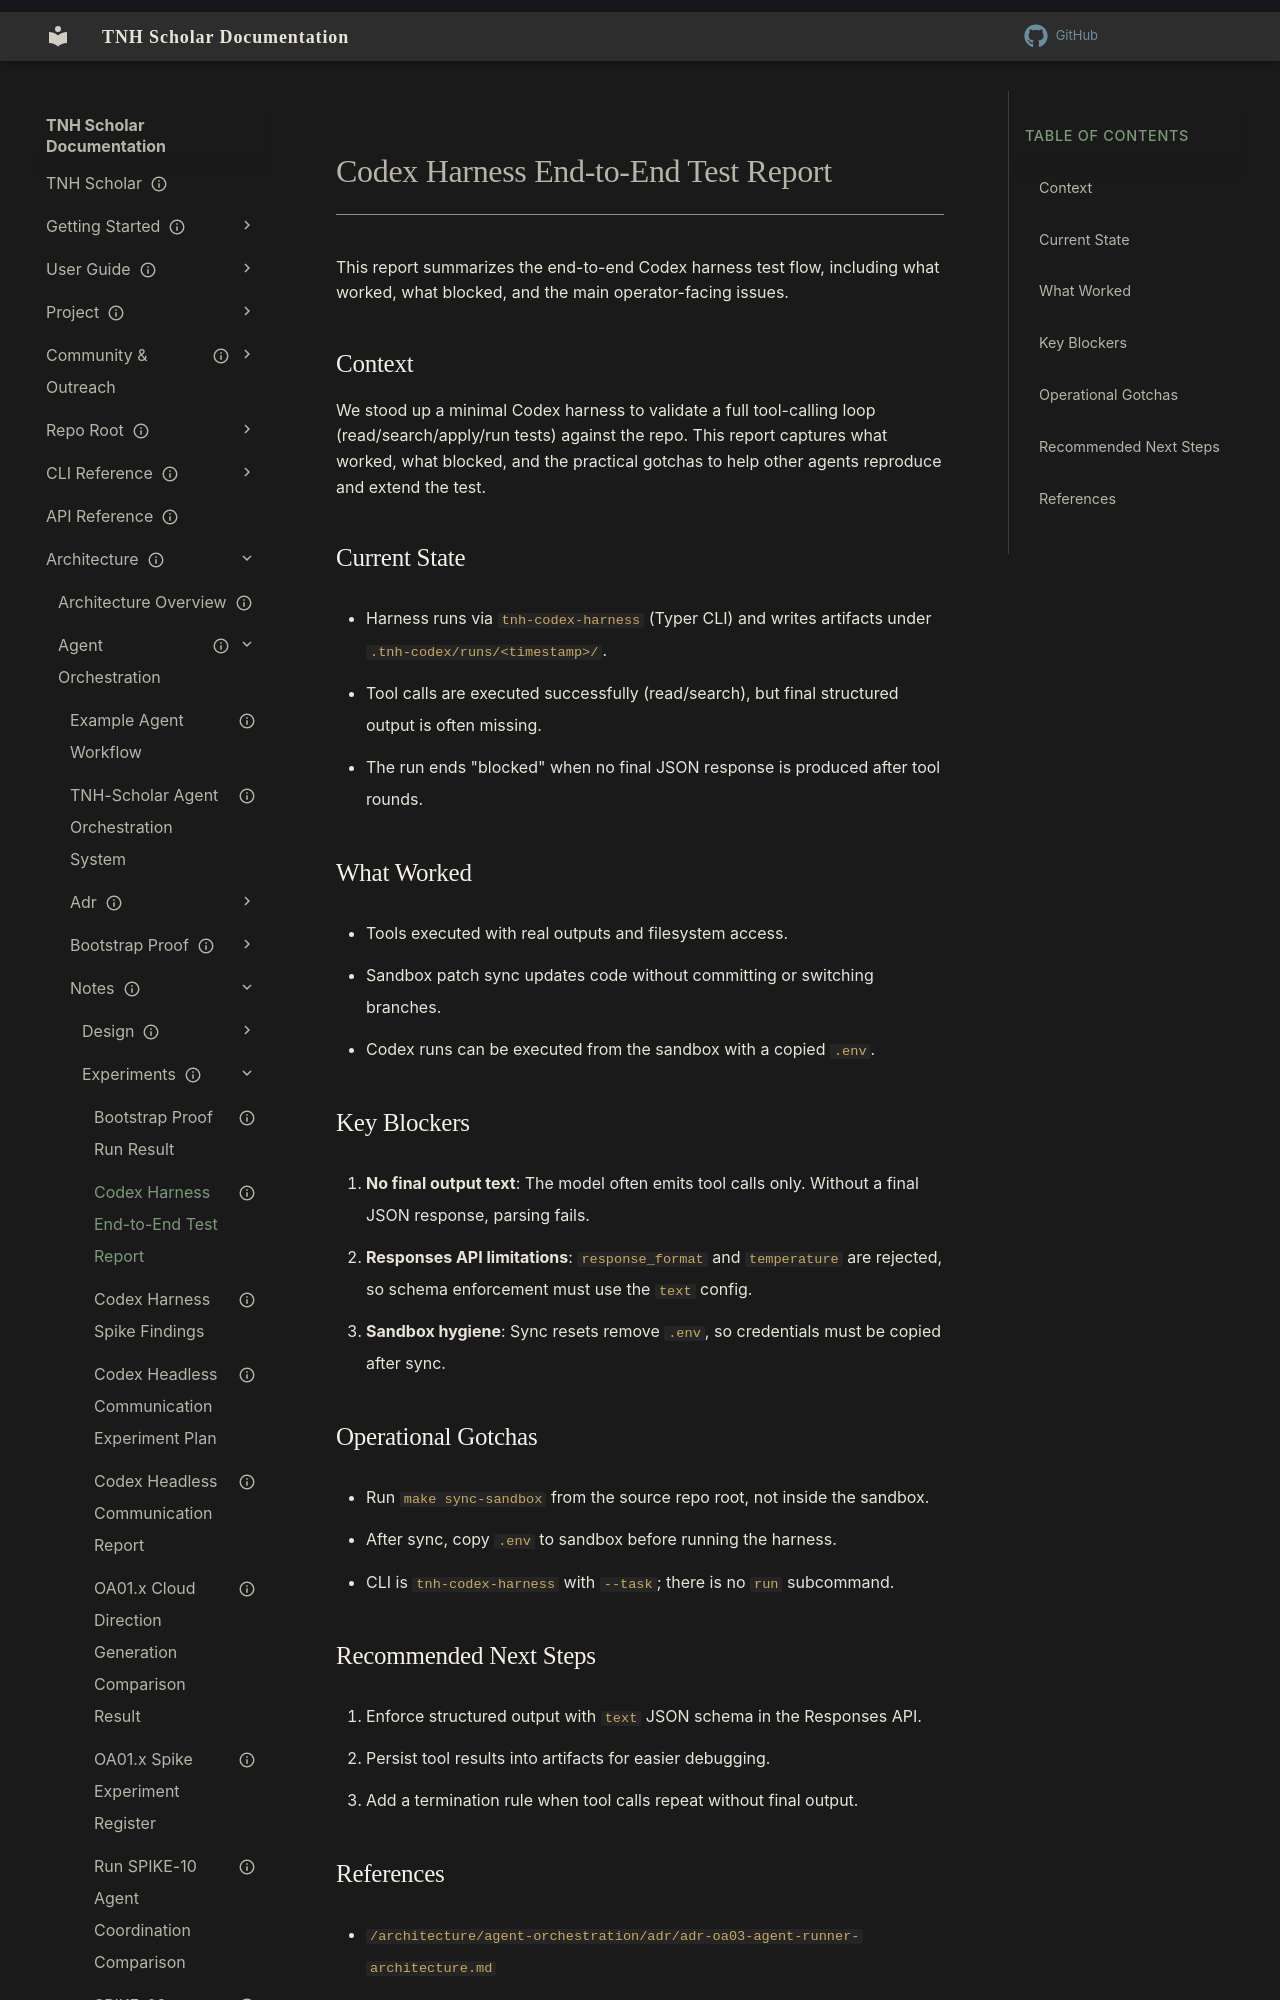

repository: aaronksolomon/tnh-scholar · page: architecture/agent-orchestration/notes/experiments/codex-harness-e2e-report/index.html · generator: mkdocs

---
title: "Codex Harness End-to-End Test Report"
description: "Operational notes and blockers for the Codex harness test flow"
owner: "aaronksolomon"
author: "GPT-5 (Codex CLI)"
status: "draft"
created: "2026-01-23"
updated: "2026-01-23"
---

# Codex Harness End-to-End Test Report

This report summarizes the end-to-end Codex harness test flow, including what worked, what blocked, and the main operator-facing issues.

## Context

We stood up a minimal Codex harness to validate a full tool-calling loop (read/search/apply/run tests) against the repo. This report captures what worked, what blocked, and the practical gotchas to help other agents reproduce and extend the test.
